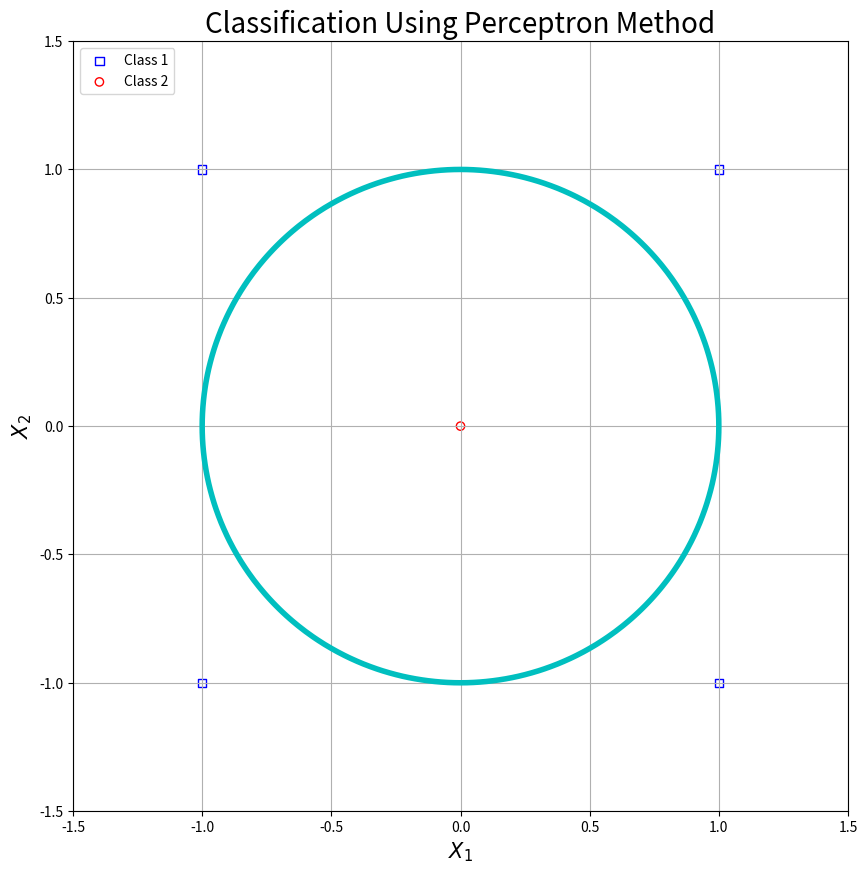
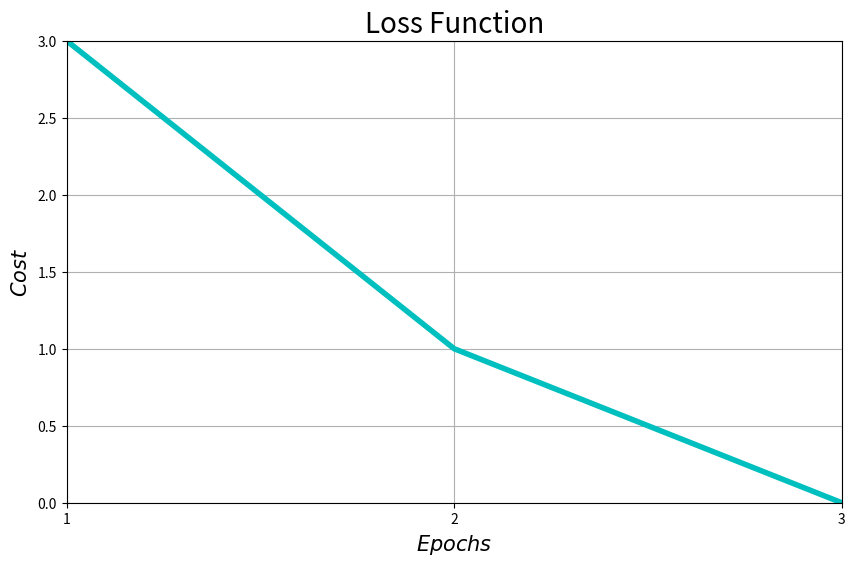

Recreate these plots in Python, in order.
"""
HW1 Part 5-B: Classification of points using Perceptron and input transformation
[redacted]
"""

import matplotlib.pyplot as plt
import numpy as np

theta = 0
learning_rate = 1

training_input = np.array([
    [
        [1],
        [1]
    ],
    [
        [-1],
        [1]
    ],
    [
        [1],
        [-1]
    ],
    [
        [-1],
        [-1]
    ],
    [
        [0],
        [0]
    ]
])

training_output = np.array([
    [
        [-1],
    ],
    [
        [-1],
    ],
    [
        [-1],
    ],
    [
        [-1],
    ],
    [
        [1],
    ]
])


x1_c1 = np.squeeze(training_input, axis=2)[0:4, 0]
x2_c1 = np.squeeze(training_input, axis=2)[0:4, 1]

x1_c2 = np.squeeze(training_input, axis=2)[4, 0]
x2_c2 = np.squeeze(training_input, axis=2)[4, 1]

# map training input points to another space
input_size = 2
output_size = 1

# transformations
z1 = training_input[:,0,:]**2
z2 = training_input[:,1,:]**2

z_training_input = np.concatenate((z1, z2), axis=1)[:, :, np.newaxis]


def neural_network(w, x, b, theta):
    # multiply input vector x by weights matrix w and add bias vector b to it
    net = np.dot(w, x) + b
    return activation_function(net, theta)


def activation_function(x, theta):
    # convert theta to a replicated array with the same shape of x
    theta = np.reshape(np.repeat(theta, np.prod(np.shape(x))), np.shape(x))
    # output sign of x - theta
    return np.sign(x - theta)


# train using PERCEPTRON
def train():

    # Step 0
    w = np.zeros((output_size, input_size))
    b = np.zeros((output_size, 1))

    epochs = 0
    costs = []

    is_total_error_nonzero = np.ones((output_size, 1), dtype=int)

    timeout = False

    while True:
        epochs += 1
        # Step 1
        total_error = np.zeros((output_size, 1))
        for i in range(len(training_input)):
            # Step 2
            # set activations of input units
            z = z_training_input[i]
            t = training_output[i]
            # Step 3
            # compute response of output units
            h = neural_network(w, z, b, theta)
            # Step 4
            error = h - t
            # update a binary array indicating which outputs have non-zero error in current epoch
            is_error_nonzero = 1 * (error != 0)
            # update weights and bias if an error occurred for this pattern
            # THIS IS DONE ACCORDING TO THE VALUES OF ELEMENTS OF is_error_nonzero AND is_total_error_nonzero
            z_t = np.transpose(z_training_input[i])
            w = w + learning_rate * \
                np.dot(((is_error_nonzero * is_total_error_nonzero) * t), z_t)
            b = b + learning_rate * \
                ((is_error_nonzero * is_total_error_nonzero) * t)
            # calculate sum of errors absolute values to check whether all errors are zero or not
            total_error += np.abs(error)

        costs.append(np.sum(total_error))
        # update a binary array indicating which outputs have non-zero error in all epochs
        is_total_error_nonzero *= (1 * (total_error != 0))
        # Step 5
        if np.all(is_total_error_nonzero == 0):
            break

        if epochs >= 1000:
            timeout = True
            break

    return timeout, epochs, costs, w, b


timeout, epochs, costs, w, b = train()

if timeout:
    plt.close(1)
    print('Timeout error')
else:
    # change training_input[] index to indicate the neural network input character
    index = np.random.randint(len(training_input))
    x = training_input[index]
    z = z_training_input[index]
    result = neural_network(w, z, b, theta)
    print('Training finished after ' + str(epochs) + ' epochs')
    print('Output is [' + str(np.squeeze(result)) +
          '] for the input ' + str(np.squeeze(x)))

    x1, x2 = np.meshgrid(np.arange(-2, 2.5, 0.025), np.arange(-2, 2.5, 0.025))
    w1, w2, w3 = w[0, 0], w[0, 1], b[0,0]

    plt.figure(1, figsize=(10, 10))
    plt.scatter(x1_c1, x2_c1, marker='s', c='none',
                edgecolors='b', label="Class 1")
    plt.scatter(x1_c2, x2_c2, marker='o', c='none',
                edgecolors='r', label="Class 2")
    plt.contour(x1, x2, w1*(x1**2) + w2*(x2**2) + w3, [0], colors='c',
             linewidths=4)
    plt.xlim(-1.5, 1.5)
    plt.ylim(-1.5, 1.5)
    plt.title('Classification Using Perceptron Method', fontsize=20)
    plt.xlabel(r'$X_1$', fontsize=15)
    plt.ylabel(r'$X_2$', fontsize=15)
    plt.legend(loc='upper left')
    plt.grid(True)
    plt.show()

    ep = np.arange(1, epochs+1, 1, dtype=int)
    plt.figure(2, figsize=(10, 6))
    plt.plot(ep, costs, color='c', linewidth=4)
    plt.xlim(1, epochs)
    plt.xticks(ep)
    plt.ylim(0, np.max(costs))
    plt.title('Loss Function', fontsize=20)
    plt.xlabel(r'$Epochs$', fontsize=15)
    plt.ylabel(r'$Cost$', fontsize=15)
    plt.grid(True)
    plt.show()
